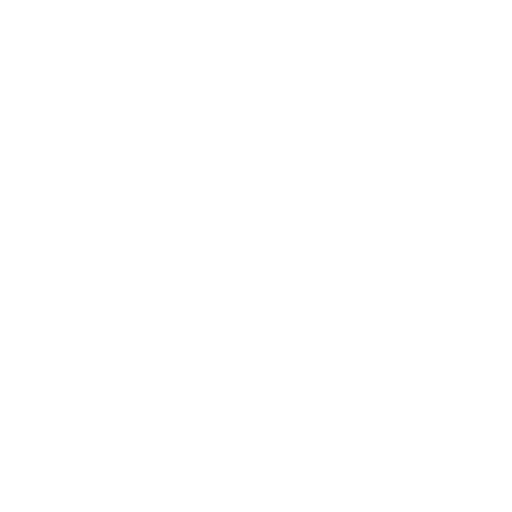
t = 0.00 s
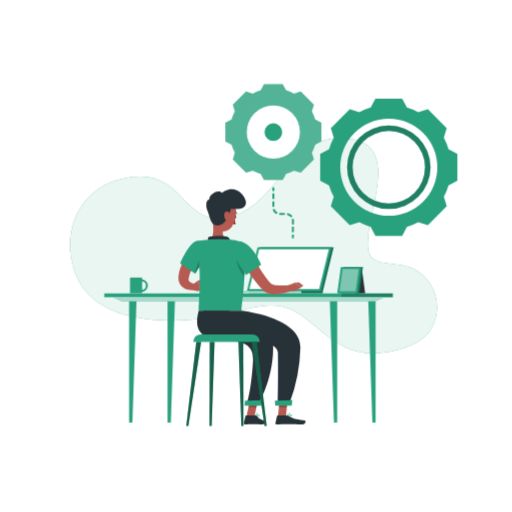
t = 2.00 s
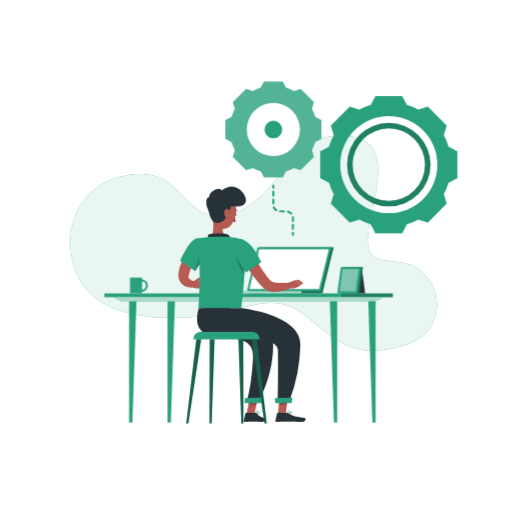
t = 2.75 s
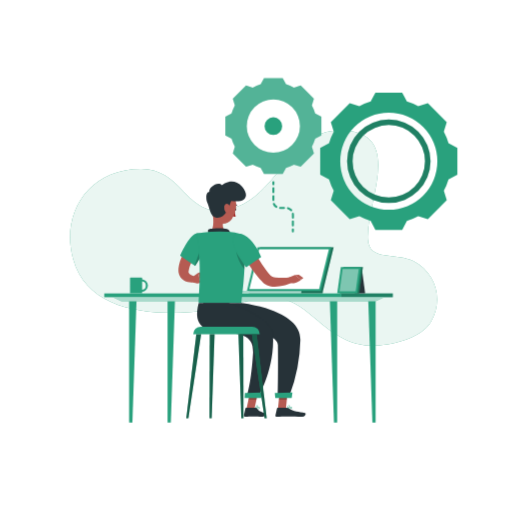
t = 4.25 s
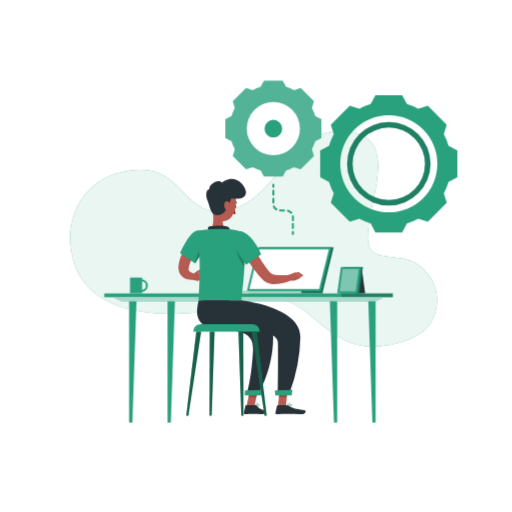
t = 5.00 s
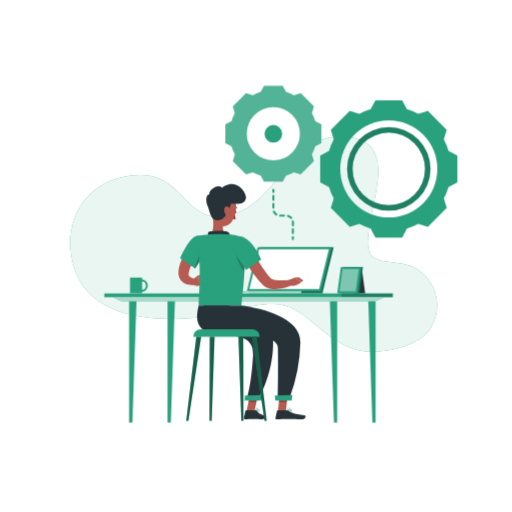
t = 6.50 s

The animated SVG that drew these frames (rendered in a browser with its animation timeline set to each time). Animation: 3 CSS @keyframes rules; one cycle of 8.00 s, repeats indefinitely.

<svg class="animated" id="freepik_stories-working" xmlns="http://www.w3.org/2000/svg" viewBox="0 0 500 500" version="1.1" xmlns:xlink="http://www.w3.org/1999/xlink" xmlns:svgjs="http://svgjs.com/svgjs"><style>svg#freepik_stories-working:not(.animated) .animable {opacity: 0;}svg#freepik_stories-working.animated #freepik--background-simple--inject-2 {animation: 1.0s 1 forwards cubic-bezier(.36,-0.01,.5,1.38) slideDown,6s Infinite  linear floating;animation-delay: 0s,1.5s;}svg#freepik_stories-working.animated #freepik--Gear--inject-2 {animation: 1s 1 forwards ease-out slideDown,6s Infinite  linear floating;animation-delay: 0s,1s;}svg#freepik_stories-working.animated #freepik--Desk--inject-2 {animation: 1s 1 forwards ease-out slideDown;animation-delay: 0s;}svg#freepik_stories-working.animated #freepik--Character--inject-2 {animation: 1s 1 forwards ease-out slideLeft,6s Infinite  linear floating;animation-delay: 0s,2s;}            @keyframes slideDown {                0% {                    opacity: 0;                    transform: translateY(-30px);                }                100% {                    opacity: 1;                    transform: translateY(0);                }            }                    @keyframes floating {                0% {                    opacity: 1;                    transform: translateY(0px);                }                50% {                    transform: translateY(-10px);                }                100% {                    opacity: 1;                    transform: translateY(0px);                }            }                    @keyframes slideLeft {                0% {                    opacity: 0;                    transform: translateX(-30px);                }                100% {                    opacity: 1;                    transform: translateX(0);                }            }        .animator-hidden { display: none; }</style><g id="freepik--background-simple--inject-2" class="animable" style="transform-origin: 247.635px 241.554px;"><path d="M420.57,323.71c-10.39,17.57-43.78,24-61.46,22.89-20.34-1.29-36.73-13.75-50.93-26-17.92-15.41-29.24-23.67-55-19.52-22.69,3.65-44.22,11.59-67.25,13-47.1,3-101.45-4.19-114.6-52.12-12.06-43.95,14.44-88,66.65-87.82,44.09.17,44,55,92.33,37.42,45-16.41,52-79.75,107.87-74.91,55.54,4.83,19.48,70.21,21,105.71,1,22.78,27.39,12.51,44.85,21.87C425.13,275.6,433.72,301.48,420.57,323.71Z" style="fill: #29A17D; transform-origin: 247.635px 241.554px;" id="elvuf6v4ydp5" class="animable"></path><g id="el2uz3zg0v54i"><path d="M420.57,323.71c-10.39,17.57-43.78,24-61.46,22.89-20.34-1.29-36.73-13.75-50.93-26-17.92-15.41-29.24-23.67-55-19.52-22.69,3.65-44.22,11.59-67.25,13-47.1,3-101.45-4.19-114.6-52.12-12.06-43.95,14.44-88,66.65-87.82,44.09.17,44,55,92.33,37.42,45-16.41,52-79.75,107.87-74.91,55.54,4.83,19.48,70.21,21,105.71,1,22.78,27.39,12.51,44.85,21.87C425.13,275.6,433.72,301.48,420.57,323.71Z" style="fill: rgb(255, 255, 255); opacity: 0.9; transform-origin: 247.635px 241.554px;" class="animable" id="elbwzw7byw7q"></path></g></g><g id="freepik--Shadow--inject-2" class="animable animator-active animator-hidden" style="transform-origin: 250px 416.24px;"><ellipse id="freepik--path--inject-2" cx="250" cy="416.24" rx="193.89" ry="11.32" style="fill: rgb(245, 245, 245); transform-origin: 250px 416.24px;" class="animable"></ellipse></g><g id="freepik--Gear--inject-2" class="animable" style="transform-origin: 333.355px 160.795px;"><path d="M307.77,119.9a42.3,42.3,0,0,0-3.22-7.76l2-6.55L293.62,92.65l-6.55,2a42.3,42.3,0,0,0-7.76-3.22l-3.22-6h-18.3l-3.21,6a42,42,0,0,0-7.76,3.22l-6.55-2-12.94,12.94,2,6.55a43,43,0,0,0-3.21,7.76l-6.05,3.22v18.3l6.05,3.21a42.67,42.67,0,0,0,3.21,7.76l-2,6.55,12.94,12.94,6.55-2a42.67,42.67,0,0,0,7.76,3.21l3.21,6h18.3l3.22-6a43,43,0,0,0,7.76-3.21l6.55,2,12.94-12.94-2-6.55a42,42,0,0,0,3.22-7.76l6.05-3.21v-18.3Zm-40.83,38.36a26,26,0,1,1,26-26A26,26,0,0,1,266.94,158.26Z" style="fill: #29A17D; transform-origin: 266.95px 132.26px;" id="el6ohswodxh6a" class="animable"></path><g id="el4953hb20zdu"><path d="M307.77,119.9a42.3,42.3,0,0,0-3.22-7.76l2-6.55L293.62,92.65l-6.55,2a42.3,42.3,0,0,0-7.76-3.22l-3.22-6h-18.3l-3.21,6a42,42,0,0,0-7.76,3.22l-6.55-2-12.94,12.94,2,6.55a43,43,0,0,0-3.21,7.76l-6.05,3.22v18.3l6.05,3.21a42.67,42.67,0,0,0,3.21,7.76l-2,6.55,12.94,12.94,6.55-2a42.67,42.67,0,0,0,7.76,3.21l3.21,6h18.3l3.22-6a43,43,0,0,0,7.76-3.21l6.55,2,12.94-12.94-2-6.55a42,42,0,0,0,3.22-7.76l6.05-3.21v-18.3Zm-40.83,38.36a26,26,0,1,1,26-26A26,26,0,0,1,266.94,158.26Z" style="fill: rgb(255, 255, 255); opacity: 0.2; transform-origin: 266.95px 132.26px;" class="animable" id="el3c1kf0bh1k1"></path></g><path d="M266.94,123.65a8.62,8.62,0,1,0,8.62,8.62A8.62,8.62,0,0,0,266.94,123.65Z" style="fill: #29A17D; transform-origin: 266.94px 132.27px;" id="el9wyta5i9w7t" class="animable"></path><path d="M438,148.93a61.16,61.16,0,0,0-4.59-11.1h0l2.86-9.36L417.8,110l-9.37,2.87h0a58.11,58.11,0,0,0-11.09-4.6h0l-4.59-8.64H366.6l-4.6,8.64a58.65,58.65,0,0,0-11.09,4.6h0L341.55,110l-18.49,18.49,2.86,9.36h0a59.76,59.76,0,0,0-4.59,11.1l-8.65,4.59v26.15l8.64,4.6h0a59.39,59.39,0,0,0,4.59,11.09h0l-2.86,9.35,18.49,18.49,9.36-2.86A58.61,58.61,0,0,0,362,224.94l4.6,8.65h26.15l4.59-8.64h0a59.42,59.42,0,0,0,11.09-4.6l9.37,2.86,18.49-18.49-2.86-9.36h0A60.77,60.77,0,0,0,438,184.27h0l8.64-4.6V153.52ZM379.67,214a47.41,47.41,0,1,1,47.41-47.41A47.41,47.41,0,0,1,379.67,214Z" style="fill: #29A17D; transform-origin: 379.66px 166.61px;" id="el1g9za2d77gj" class="animable"></path><path d="M379.67,125.83a40.77,40.77,0,1,0,40.78,40.77A40.82,40.82,0,0,0,379.67,125.83Zm0,76.11A35.34,35.34,0,1,1,415,166.6,35.38,35.38,0,0,1,379.67,201.94Z" style="fill: #29A17D; transform-origin: 379.68px 166.6px;" id="elhbgnryz705t" class="animable"></path><g id="elu9rho24ctfb"><path d="M379.67,125.83a40.77,40.77,0,1,0,40.78,40.77A40.82,40.82,0,0,0,379.67,125.83Zm0,76.11A35.34,35.34,0,1,1,415,166.6,35.38,35.38,0,0,1,379.67,201.94Z" style="opacity: 0.2; transform-origin: 379.68px 166.6px;" class="animable" id="elnruesmu7ufe"></path></g><path d="M286,236.16a1,1,0,0,1-1-1v-2a1,1,0,1,1,2,0v2A1,1,0,0,1,286,236.16Z" style="fill: #29A17D; transform-origin: 286px 234.16px;" id="elxr9zh712c8o" class="animable"></path><path d="M270.43,210.32a5.41,5.41,0,0,1-2.06-2.45,1,1,0,0,0-1.84.79,7.55,7.55,0,0,0,2.81,3.34,1,1,0,0,0,.54.16,1,1,0,0,0,.55-1.84Z" style="fill: #29A17D; transform-origin: 268.668px 209.712px;" id="elvt8gz6iq3qj" class="animable"></path><path d="M266.94,197.83a1,1,0,0,0,1-1V193a1,1,0,0,0-2,0v3.83A1,1,0,0,0,266.94,197.83Z" style="fill: #29A17D; transform-origin: 266.94px 194.915px;" id="elaim4i1kurb4" class="animable"></path><path d="M277.35,211.2h-3.84a1,1,0,0,0,0,2h3.84a1,1,0,0,0,0-2Z" style="fill: #29A17D; transform-origin: 275.43px 212.2px;" id="eldnnzfuknxxn" class="animable"></path><path d="M267.94,204.5v-3.83a1,1,0,0,0-2,0v3.83a1,1,0,0,0,2,0Z" style="fill: #29A17D; transform-origin: 266.94px 202.585px;" id="el7itd2zewyx" class="animable"></path><path d="M286.94,217.7a1,1,0,0,0-1.12-.86A1,1,0,0,0,285,218a5.36,5.36,0,0,1,.05.7v3a1,1,0,0,0,2,0v-3A7.73,7.73,0,0,0,286.94,217.7Z" style="fill: #29A17D; transform-origin: 286.017px 219.766px;" id="elou44j4yq3z" class="animable"></path><path d="M286,224.49a1,1,0,0,0-1,1v3.84a1,1,0,1,0,2,0v-3.84A1,1,0,0,0,286,224.49Z" style="fill: #29A17D; transform-origin: 286px 227.41px;" id="elm766sheuzi" class="animable"></path><path d="M285.13,213.73a7.41,7.41,0,0,0-3.71-2.29,1,1,0,0,0-.5,1.94,5.39,5.39,0,0,1,2.71,1.67,1,1,0,0,0,.75.34,1,1,0,0,0,.75-1.66Z" style="fill: #29A17D; transform-origin: 282.774px 213.399px;" id="elvczrvdet7t" class="animable"></path><path d="M266.94,190.12a1,1,0,0,1-1-1v-2a1,1,0,0,1,2,0v2A1,1,0,0,1,266.94,190.12Z" style="fill: #29A17D; transform-origin: 266.94px 188.12px;" id="el7bv0dww1bp7" class="animable"></path></g><g id="freepik--Desk--inject-2" class="animable" style="transform-origin: 242.72px 327.06px;"><rect x="101.83" y="286.51" width="231.54" height="3.71" style="fill: #29A17D; transform-origin: 217.6px 288.365px;" id="el84d6bofg0b6" class="animable"></rect><g id="el0y0yqvxjh76d"><rect x="333.37" y="286.51" width="50.24" height="3.71" style="fill: #29A17D; transform-origin: 358.49px 288.365px; transform: rotate(180deg);" class="animable" id="eld486g21rvd"></rect></g><g id="el0kzobv1qz9h"><rect x="333.37" y="286.51" width="50.24" height="3.71" style="opacity: 0.2; transform-origin: 358.49px 288.365px; transform: rotate(180deg);" class="animable" id="elb3hdvq88zfg"></rect></g><polygon points="366.83 294.19 118.61 294.19 110.31 290.22 375.13 290.22 366.83 294.19" style="fill: #29A17D; transform-origin: 242.72px 292.205px;" id="el0fvnm1z0qobh" class="animable"></polygon><g id="elb8ney1zdu"><polygon points="366.83 294.19 118.61 294.19 110.31 290.22 375.13 290.22 366.83 294.19" style="fill: rgb(255, 255, 255); opacity: 0.6; transform-origin: 242.72px 292.205px;" class="animable" id="elyjdyh3keb8h"></polygon></g><polygon points="126.11 294.19 126.11 412.53 129.29 412.53 133.29 294.19 126.11 294.19" style="fill: #29A17D; transform-origin: 129.7px 353.36px;" id="eltii97wm41i" class="animable"></polygon><polygon points="163.65 294.19 163.65 412.53 166.83 412.53 170.83 294.19 163.65 294.19" style="fill: #29A17D; transform-origin: 167.24px 353.36px;" id="elk5z2l9l7gk" class="animable"></polygon><polygon points="366.83 294.19 366.83 412.53 363.66 412.53 359.65 294.19 366.83 294.19" style="fill: #29A17D; transform-origin: 363.24px 353.36px;" id="el7wfg1diptc7" class="animable"></polygon><polygon points="329.3 294.19 329.3 412.53 326.12 412.53 322.12 294.19 329.3 294.19" style="fill: #29A17D; transform-origin: 325.71px 353.36px;" id="el1gglmqma01u" class="animable"></polygon><polygon points="253.74 241.59 243.29 284.16 243.29 284.16 243 286.51 315.08 286.51 315.38 284.16 325.82 241.59 253.74 241.59" style="fill: #29A17D; transform-origin: 284.41px 264.05px;" id="el7z9xbsg8cj" class="animable"></polygon><g id="ellldsuv1c7gg"><polygon points="253.74 241.59 243.29 284.16 243.29 284.16 243 286.51 315.08 286.51 315.38 284.16 325.82 241.59 253.74 241.59" style="opacity: 0.3; transform-origin: 284.41px 264.05px;" class="animable" id="elf1d2hmd1o05"></polygon></g><polygon points="323.61 241.59 251.52 241.59 241.08 284.16 313.16 284.16 323.61 241.59" style="fill: #29A17D; transform-origin: 282.345px 262.875px;" id="el92qwsj2a688" class="animable"></polygon><polygon points="311.63 282.21 321.13 243.54 253.05 243.54 243.56 282.21 311.63 282.21" style="fill: rgb(255, 255, 255); transform-origin: 282.345px 262.875px;" id="elet57umpwr0u" class="animable"></polygon><polygon points="294.38 284.16 294.08 286.51 214.71 286.51 215 284.16 294.38 284.16" style="fill: #29A17D; transform-origin: 254.545px 285.335px;" id="elelhi6g7p4ym" class="animable"></polygon><g id="el4iuco2vp0ju"><polygon points="294.38 284.16 294.08 286.51 214.71 286.51 215 284.16 294.38 284.16" style="fill: rgb(255, 255, 255); opacity: 0.6; transform-origin: 254.545px 285.335px;" class="animable" id="elwo0vbk3hozq"></polygon></g><path d="M144.44,278.77a6.35,6.35,0,0,0-5.63-6.1v-1.15a.5.5,0,0,0-.52-.49h-10.8a.51.51,0,0,0-.53.49v15h11.85v-1.64A6.34,6.34,0,0,0,144.44,278.77Zm-5.63,4.17v-8.33a4.21,4.21,0,0,1,0,8.33Z" style="fill: #29A17D; transform-origin: 135.7px 278.775px;" id="elo0iqa1pny" class="animable"></path><polygon points="346.56 286.51 356.6 286.51 353.63 264.52 346.56 264.52 346.56 286.51" style="fill: rgb(38, 50, 56); transform-origin: 351.58px 275.515px;" id="el51fxyaaudh8" class="animable"></polygon><polygon points="331.84 286.51 350.86 286.51 354.39 260.77 335.38 260.77 331.84 286.51" style="fill: #29A17D; transform-origin: 343.115px 273.64px;" id="elxfadcxceb7" class="animable"></polygon><g id="elo79atimih8h"><polygon points="331.84 286.51 350.86 286.51 354.39 260.77 335.38 260.77 331.84 286.51" style="opacity: 0.3; transform-origin: 343.115px 273.64px;" class="animable" id="elnkpp0n7swo"></polygon></g><polygon points="329.3 286.51 349.09 286.51 352.63 260.77 332.84 260.77 329.3 286.51" style="fill: #29A17D; transform-origin: 340.965px 273.64px;" id="elw230ojyjv78" class="animable"></polygon><g id="elxt95m9v1h3j"><polygon points="347.34 284.48 350.32 262.8 334.59 262.8 331.61 284.48 347.34 284.48" style="fill: rgb(255, 255, 255); opacity: 0.4; transform-origin: 340.965px 273.64px;" class="animable" id="elnyd0puk2i2o"></polygon></g></g><g id="freepik--Character--inject-2" class="animable" style="transform-origin: 236.378px 300.348px;"><path d="M197.54,248.51l-.82.88-.88,1c-.59.68-1.18,1.37-1.74,2.08-1.12,1.42-2.2,2.87-3.21,4.36a46.61,46.61,0,0,0-5,9.24,28.59,28.59,0,0,0-1.42,4.78c-.16.92-.26,1.32-.31,1.71a2.68,2.68,0,0,0,0,.94,3.9,3.9,0,0,0,2,2.25,14,14,0,0,0,2.12,1.07q.58.24,1.2.45c.38.14.86.28,1.16.4v5.51c-.7.1-1.21.18-1.8.22s-1.16.05-1.75,0a17,17,0,0,1-3.6-.46,13.49,13.49,0,0,1-3.78-1.52,10.94,10.94,0,0,1-3.48-3.23,11.67,11.67,0,0,1-1.82-4.66,9.89,9.89,0,0,1-.13-1.18,10.94,10.94,0,0,1,0-1.14v-.56a3,3,0,0,1,0-.45l.08-.88a34.7,34.7,0,0,1,1.44-6.73,49.94,49.94,0,0,1,5.67-11.92,57.63,57.63,0,0,1,3.77-5.25c.67-.84,1.36-1.66,2.08-2.47.35-.41.72-.81,1.1-1.21s.73-.75,1.25-1.25Z" style="fill: rgb(181, 91, 82); transform-origin: 185.903px 261.962px;" id="elpvaetj6vwad" class="animable"></path><path d="M188.65,277.55l4.66-3.42,2.65,9.58s-4.13,1.53-7.28-.53Z" style="fill: rgb(181, 91, 82); transform-origin: 192.305px 279.193px;" id="el9pywrgixzj" class="animable"></path><polygon points="199.78 271.83 201.6 279.85 195.96 283.71 193.31 274.13 199.78 271.83" style="fill: rgb(181, 91, 82); transform-origin: 197.455px 277.77px;" id="eldpel513ai8k" class="animable"></polygon><path d="M229.25,211.75c-.21.59-.06,1.18.33,1.31s.87-.23,1.07-.82.06-1.19-.32-1.32S229.46,211.15,229.25,211.75Z" style="fill: rgb(38, 50, 56); transform-origin: 229.948px 211.99px;" id="elngagmiq2gk" class="animable"></path><path d="M229.14,212.91a22.54,22.54,0,0,0,1.07,6.06,3.63,3.63,0,0,1-3-.46Z" style="fill: rgb(160, 39, 36); transform-origin: 228.71px 216.01px;" id="elrzuf72bvy6" class="animable"></path><path d="M228.29,207.73a.36.36,0,0,0,.23,0,2.92,2.92,0,0,1,2.63.4.37.37,0,0,0,.48-.56,3.67,3.67,0,0,0-3.32-.55.37.37,0,0,0,0,.7Z" style="fill: rgb(38, 50, 56); transform-origin: 229.899px 207.522px;" id="el793nbn8tpod" class="animable"></path><path d="M207.32,213.93c1.12,5.69,2.23,16.12-1.75,19.92,0,0,1.56,5.77,12.14,5.77,11.63,0,5.56-5.77,5.56-5.77-6.35-1.52-6.19-6.23-5.08-10.65Z" style="fill: rgb(181, 91, 82); transform-origin: 215.212px 226.775px;" id="el04nplmerice" class="animable"></path><path d="M204.05,235.83c-.84-1.83-1.75-3.92.14-4.57,2.09-.72,13.53-1.46,17.47-.11a4.06,4.06,0,0,1,2.83,5.06Z" style="fill: rgb(38, 50, 56); transform-origin: 213.865px 233.304px;" id="eladxyarnc41j" class="animable"></path><path d="M244,245.59c2.45,4.41,5.08,8.95,7.74,13.31s5.45,8.7,8.43,12.66c.74,1,1.51,1.95,2.27,2.9.38.49.78.89,1.17,1.34l.58.66.15.17.07.08,0,0,.07.09a4.38,4.38,0,0,0,1.64,1,15.7,15.7,0,0,0,2.91.71,65.22,65.22,0,0,0,14.61-.17l1.52,5.3c-1.35.6-2.61,1-3.95,1.5s-2.66.83-4,1.17a38.86,38.86,0,0,1-8.68,1.16,21.23,21.23,0,0,1-4.89-.49,13.49,13.49,0,0,1-5.44-2.42l-.67-.55-.16-.14-.1-.1-.19-.19-.78-.77c-.51-.51-1.07-1-1.53-1.54-1-1.05-1.94-2.1-2.81-3.18a129.93,129.93,0,0,1-9.65-13.29q-2.19-3.42-4.22-6.91c-1.36-2.35-2.67-4.65-3.94-7.13Z" style="fill: rgb(181, 91, 82); transform-origin: 259.655px 266.531px;" id="elt9otizhmkid" class="animable"></path><path d="M191.64,235.61c-7.3,1.67-15.66,21.56-15.66,21.56l14.65,10a123.23,123.23,0,0,0,9.67-16.45C204.63,241.66,199.1,233.9,191.64,235.61Z" style="fill: #29A17D; transform-origin: 188.902px 251.271px;" id="el06ma6zzqte5c" class="animable"></path><g id="el7nldto2mfan"><path d="M196.86,248.29l-6.92,18.44.68.48s3-4.21,6.24-9.89Z" style="opacity: 0.2; transform-origin: 193.4px 257.75px;" class="animable" id="eljqp3ci13mdc"></path></g><path d="M235.24,236s8.28,9.36.46,67.26H194.07c-.28-6.39,3.73-37.55-2.43-67.66a108.85,108.85,0,0,1,13.93-1.76,151.37,151.37,0,0,1,17.7,0A77.87,77.87,0,0,1,235.24,236Z" style="fill: #29A17D; transform-origin: 215.35px 268.421px;" id="elt4hk74y6p4o" class="animable"></path><g id="eleck8747ewlc"><path d="M230.61,252.75a37,37,0,0,0,8.22,17.82c.17-3.73.24-7.08.23-10.07Z" style="opacity: 0.2; transform-origin: 234.835px 261.66px;" class="animable" id="elst3gc3m3erf"></path></g><path d="M227,242.32c-1,7.37,13.5,26.19,13.5,26.19l14.59-10s-4.05-10.37-10.86-17.17C236.47,233.54,228.14,234.3,227,242.32Z" style="fill: #29A17D; transform-origin: 241.02px 252.195px;" id="elyohkmia525d" class="animable"></path><path d="M282,278.39l5.94-2.44,6.11,4.62s-5.83,5.16-11.13,3.15Z" style="fill: rgb(181, 91, 82); transform-origin: 288.025px 280.067px;" id="elukpn77kc4b" class="animable"></path><polygon points="291.86 275.71 296.34 278.91 294.02 280.57 287.91 275.95 291.86 275.71" style="fill: rgb(181, 91, 82); transform-origin: 292.125px 278.14px;" id="el8zh11is6fja" class="animable"></polygon><path d="M209.91,203.61c-2.08,7.44-3.68,11.69-1.3,16.7,3.57,7.55,13.72,7.34,18,.68,3.84-6,6.6-17.16.48-22.53A10.54,10.54,0,0,0,209.91,203.61Z" style="fill: rgb(181, 91, 82); transform-origin: 219.052px 210.89px;" id="elypov4cydcfo" class="animable"></path><path d="M225.75,203.69c-3,8.54-6.53,17.92-15.15,16.14-5.56-1.15-6-10.1-8-14.17-1.77-3.57-1.66-10.75,2-10.84-1.64-2.38,6.65-11.09,12.31-6.49,1.45-2,11.9-7.89,19.64,1.46C243.84,198.63,240.27,206,225.75,203.69Z" style="fill: rgb(38, 50, 56); transform-origin: 220.851px 202.353px;" id="el01efszt468eu" class="animable"></path><path d="M219,209.15a8.8,8.8,0,0,0,1.22,5.47c1.33,2.14,3.28,1.32,4-.87.64-2,.71-5.45-1.14-6.84S219.28,206.85,219,209.15Z" style="fill: rgb(181, 91, 82); transform-origin: 221.79px 211.106px;" id="elw6zv5h624q" class="animable"></path><path d="M282.88,406.88c1,0,2-.14,2.29-.59a.71.71,0,0,0,0-.81,1,1,0,0,0-.58-.43c-1.3-.35-4,1.2-4.13,1.27a.17.17,0,0,0-.09.19.19.19,0,0,0,.14.15A13.6,13.6,0,0,0,282.88,406.88Zm1.24-1.51a1.25,1.25,0,0,1,.35,0,.52.52,0,0,1,.36.26c.13.23.09.34,0,.4-.36.51-2.33.52-3.78.31A8.35,8.35,0,0,1,284.12,405.37Z" style="fill: #29A17D; transform-origin: 282.831px 405.939px;" id="elbdb9ufwz3ea" class="animable"></path><path d="M280.53,406.66l.08,0c.94-.42,2.8-2.1,2.65-3,0-.21-.18-.46-.68-.52a1.36,1.36,0,0,0-1,.32c-1,.81-1.2,2.91-1.21,3a.19.19,0,0,0,.07.17A.23.23,0,0,0,280.53,406.66Zm1.9-3.15h.11c.33,0,.35.17.36.21.09.53-1.18,1.85-2.14,2.42a4.3,4.3,0,0,1,1-2.39A1,1,0,0,1,282.43,403.51Z" style="fill: #29A17D; transform-origin: 281.819px 404.897px;" id="el7fu5lu2q0vb" class="animable"></path><polygon points="271.48 406.48 279.26 406.48 281.03 388.45 273.25 388.45 271.48 406.48" style="fill: rgb(181, 91, 82); transform-origin: 276.255px 397.465px;" id="elmz0l11eudc" class="animable"></polygon><path d="M279.7,405.58h-8.49a.69.69,0,0,0-.67.54L269,413a1.13,1.13,0,0,0,1.12,1.39c3.06-.05,7.49-.23,11.34-.23,4.51,0,8.4.24,13.68.24,3.2,0,4.09-3.23,2.75-3.52-6.09-1.33-11.06-1.47-16.32-4.72A3.61,3.61,0,0,0,279.7,405.58Z" style="fill: rgb(38, 50, 56); transform-origin: 283.731px 409.99px;" id="el4xqwcxl9krl" class="animable"></path><g id="el6bkmdufao6"><polygon points="281.02 388.46 280.12 397.75 272.33 397.75 273.24 388.46 281.02 388.46" style="opacity: 0.2; transform-origin: 276.675px 393.105px;" class="animable" id="el8dlqrc37317"></polygon></g><path d="M251.69,406.87a2.51,2.51,0,0,0,1.87-.51.74.74,0,0,0,0-.87.85.85,0,0,0-.58-.43c-1.14-.27-3.29,1.2-3.38,1.26a.21.21,0,0,0-.08.19.18.18,0,0,0,.14.14A9.58,9.58,0,0,0,251.69,406.87Zm1-1.48a.78.78,0,0,1,.22,0,.46.46,0,0,1,.34.24c.17.31.07.43,0,.48-.33.43-1.92.44-3.09.25A6,6,0,0,1,252.67,405.39Z" style="fill: #29A17D; transform-origin: 251.61px 405.959px;" id="elnfovz9vkd3g" class="animable"></path><path d="M249.71,406.66l.08,0c.81-.44,2.37-2.14,2.2-3a.6.6,0,0,0-.59-.49,1,1,0,0,0-.78.24c-.9.74-1.09,3-1.1,3.08a.2.2,0,0,0,.09.17A.17.17,0,0,0,249.71,406.66Zm1.57-3.15h.08c.24,0,.26.14.27.19.1.51-.9,1.8-1.7,2.41a4.41,4.41,0,0,1,.92-2.44A.66.66,0,0,1,251.28,403.51Z" style="fill: #29A17D; transform-origin: 250.761px 404.915px;" id="elpkmr5w58zq" class="animable"></path><polygon points="240.79 406.48 248.57 406.48 252.48 388.45 244.7 388.45 240.79 406.48" style="fill: rgb(181, 91, 82); transform-origin: 246.635px 397.465px;" id="elm2zd5quomrk" class="animable"></polygon><path d="M249.12,405.58h-8.74a.68.68,0,0,0-.66.54L238.18,413a1.15,1.15,0,0,0,1.14,1.39c3.05-.05,4.54-.23,8.38-.23,2.37,0,5.4.24,8.67.24s3.69-3.23,2.35-3.52c-6-1.31-6.41-3.12-8.33-4.85A1.9,1.9,0,0,0,249.12,405.58Z" style="fill: rgb(38, 50, 56); transform-origin: 248.794px 409.99px;" id="el459qu2dn3ju" class="animable"></path><g id="elw88t1i1y7o"><g style="opacity: 0.2; transform-origin: 247.58px 393.105px;" class="animable" id="el182e0gwwt9m"><polygon points="244.7 388.46 252.48 388.46 250.46 397.75 242.68 397.75 244.7 388.46" id="elsf8e4m5u5eb" class="animable" style="transform-origin: 247.58px 393.105px;"></polygon></g></g><path d="M235.7,303.27s58.3,6.17,57.66,35.91a164.52,164.52,0,0,1-10.62,54.62H271.18s.59-18.87.2-49.32c-.12-9.13-18.55-12.14-36.56-13.2a41,41,0,0,1-35.24-25.07l-1.23-2.94Z" style="fill: rgb(38, 50, 56); transform-origin: 245.858px 348.535px;" id="eljneys0k1nqo" class="animable"></path><path d="M285.57,390.7c.06,0-.75,5.47-.75,5.47h-16l-.44-4.88Z" style="fill: #29A17D; transform-origin: 276.977px 393.435px;" id="eld6xygkia5h" class="animable"></path><path d="M223.22,303.27s42.26,14,43.33,31.36c2,31.94-13.71,59.17-13.71,59.17H241.17s4.43-13.5,6-42.44c2-36.35-65.83-.06-53.12-48.09Z" style="fill: rgb(38, 50, 56); transform-origin: 229.594px 348.535px;" id="el3mehz4gogqk" class="animable"></path><path d="M256.37,390.7c.06,0-1.47,5.47-1.47,5.47h-16l.29-4.88Z" style="fill: #29A17D; transform-origin: 247.636px 393.435px;" id="eljkllw9atxx" class="animable"></path><path d="M253.7,333.89h-65a7.42,7.42,0,0,1,7.42-7.42h50.16a7.42,7.42,0,0,1,7.42,7.42Z" style="fill: #29A17D; transform-origin: 221.2px 330.18px;" id="el0r2pw8p9t58e" class="animable"></path><polygon points="191.71 333.88 181.91 416.04 184.01 416.04 196.44 333.88 191.71 333.88" style="fill: #29A17D; transform-origin: 189.175px 374.96px;" id="ele07zf5u3lv" class="animable"></polygon><g id="elrskaa2i59z"><polygon points="191.71 333.88 181.91 416.04 184.01 416.04 196.44 333.88 191.71 333.88" style="opacity: 0.4; transform-origin: 189.175px 374.96px;" class="animable" id="elmf5xl93vbjn"></polygon></g><polygon points="204.82 333.88 204.63 416.04 206.72 416.04 209.55 333.88 204.82 333.88" style="fill: #29A17D; transform-origin: 207.09px 374.96px;" id="el8h2x2e02t6r" class="animable"></polygon><g id="elq7fp3lt1vh8"><polygon points="204.82 333.88 204.63 416.04 206.72 416.04 209.55 333.88 204.82 333.88" style="opacity: 0.4; transform-origin: 207.09px 374.96px;" class="animable" id="el744hppdfbs"></polygon></g><polygon points="250.69 333.88 260.49 416.04 258.39 416.04 245.97 333.88 250.69 333.88" style="fill: #29A17D; transform-origin: 253.23px 374.96px;" id="elx0p1u2tybp" class="animable"></polygon><g id="el4jfodwv0gug"><polygon points="250.69 333.88 260.49 416.04 258.39 416.04 245.97 333.88 250.69 333.88" style="opacity: 0.4; transform-origin: 253.23px 374.96px;" class="animable" id="ellpgkxcz2e4h"></polygon></g><polygon points="237.58 333.88 237.77 416.04 235.68 416.04 232.85 333.88 237.58 333.88" style="fill: #29A17D; transform-origin: 235.31px 374.96px;" id="el1t9qd1so3kh" class="animable"></polygon><g id="elz4agm68kpps"><polygon points="237.58 333.88 237.77 416.04 235.68 416.04 232.85 333.88 237.58 333.88" style="opacity: 0.4; transform-origin: 235.31px 374.96px;" class="animable" id="elpan8c57b6lc"></polygon></g></g><defs>     <filter id="active" height="200%">         <feMorphology in="SourceAlpha" result="DILATED" operator="dilate" radius="2"></feMorphology>                <feFlood flood-color="#32DFEC" flood-opacity="1" result="PINK"></feFlood>        <feComposite in="PINK" in2="DILATED" operator="in" result="OUTLINE"></feComposite>        <feMerge>            <feMergeNode in="OUTLINE"></feMergeNode>            <feMergeNode in="SourceGraphic"></feMergeNode>        </feMerge>    </filter>    <filter id="hover" height="200%">        <feMorphology in="SourceAlpha" result="DILATED" operator="dilate" radius="2"></feMorphology>                <feFlood flood-color="#ff0000" flood-opacity="0.5" result="PINK"></feFlood>        <feComposite in="PINK" in2="DILATED" operator="in" result="OUTLINE"></feComposite>        <feMerge>            <feMergeNode in="OUTLINE"></feMergeNode>            <feMergeNode in="SourceGraphic"></feMergeNode>        </feMerge>            <feColorMatrix type="matrix" values="0   0   0   0   0                0   1   0   0   0                0   0   0   0   0                0   0   0   1   0 "></feColorMatrix>    </filter></defs></svg>